pico-8 play session: hold ← + tap ❎, after a click and taps of 🅾, ❎, 🅾+❎, 🅾 in the second before t = 0

[t = 1 s] hold ← ~1s, tap ❎ ~2×
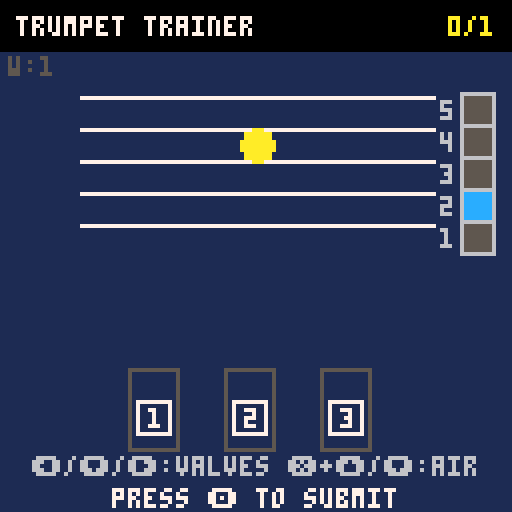
[t = 4 s] hold ← ~4s, tap ❎ ~7×
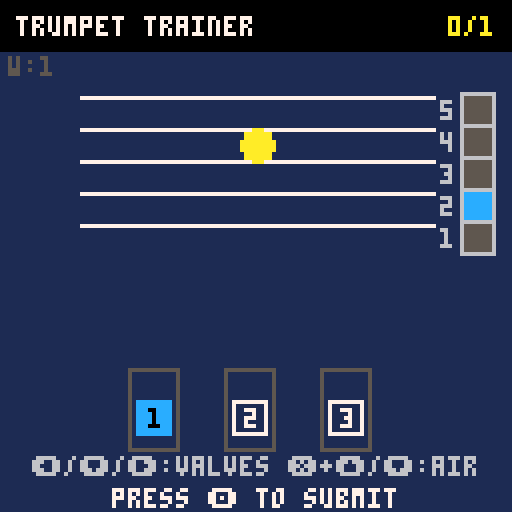

pico-8 cartridge
version 16
__lua__
-- trumpet fingering trainer
-- version 2.0 - full range expansion

function _init()
  -- app states: "menu", "reference", "quiz", "result"
  state = "menu"
  menu_opt = 1
  ref_idx = 1
  
  -- practice state variables
  score = 0
  total = 0
  is_correct = false
  user_v = {false, false, false}
  user_air = 2
  
  -- database of notes (f#3 to g5)
  -- y: standard treble clef positioning (F5 = 24, E4 = 56)
  -- v: valves, air: partial (1-5), w: srs weight
  notes = {
    -- 1st partial
    {name="f#3", y=80, v={true,true,true}, air=1, w=1.0},
    {name="g3",  y=76, v={true,false,true}, air=1, w=1.0},
    {name="g#3", y=76, v={false,true,true}, air=1, w=1.0},
    {name="a3",  y=72, v={true,true,false}, air=1, w=1.0},
    {name="bb3", y=68, v={true,false,false}, air=1, w=1.0},
    {name="b3",  y=68, v={false,true,false}, air=1, w=1.0},
    {name="c4",  y=64, v={false,false,false}, air=1, w=1.0},
    -- 2nd partial
    {name="c#4", y=64, v={true,true,true}, air=2, w=1.0},
    {name="d4",  y=60, v={true,false,true}, air=2, w=1.0},
    {name="d#4", y=60, v={false,true,true}, air=2, w=1.0},
    {name="e4",  y=56, v={true,true,false}, air=2, w=1.0},
    {name="f4",  y=52, v={true,false,false}, air=2, w=1.0},
    {name="f#4", y=52, v={false,true,false}, air=2, w=1.0},
    {name="g4",  y=48, v={false,false,false}, air=2, w=1.0},
    -- 3rd partial
    {name="g#4", y=48, v={false,true,true}, air=3, w=1.0},
    {name="a4",  y=44, v={true,true,false}, air=3, w=1.0},
    {name="bb4", y=40, v={true,false,false}, air=3, w=1.0},
    {name="b4",  y=40, v={false,true,false}, air=3, w=1.0},
    {name="c5",  y=36, v={false,false,false}, air=3, w=1.0},
    -- 4th partial
    {name="c#5", y=36, v={true,true,false}, air=4, w=1.0},
    {name="d5",  y=32, v={true,false,false}, air=4, w=1.0},
    {name="d#5", y=32, v={false,true,false}, air=4, w=1.0},
    {name="e5",  y=28, v={false,false,false}, air=4, w=1.0},
    -- 5th partial
    {name="f5",  y=24, v={true,false,false}, air=5, w=1.0},
    {name="f#5", y=24, v={false,true,false}, air=5, w=1.0},
    {name="g5",  y=20, v={false,false,false}, air=5, w=1.0}
  }
  
  pick_new_note()
end

function pick_new_note()
  local total_w = 0
  for n in all(notes) do
    total_w += n.w
  end
  
  local r = rnd(total_w)
  for n in all(notes) do
    r -= n.w
    if r <= 0 then
      note = n
      break
    end
  end
  
  user_v = {false, false, false}
  user_air = 2 -- default
end

function _update()
  if state == "menu" then
    if btnp(2) then menu_opt = max(1, menu_opt - 1) end
    if btnp(3) then menu_opt = min(2, menu_opt + 1) end
    if btnp(4) then
      if menu_opt == 1 then
        state = "quiz"
        score = 0
        total = 0
        pick_new_note()
      else
        state = "reference"
        ref_idx = 1
      end
    end
    
  elseif state == "reference" then
    if btnp(0) then ref_idx = max(1, ref_idx - 1) end
    if btnp(1) then ref_idx = min(#notes, ref_idx + 1) end
    if btnp(5) then state = "menu" end
    
  elseif state == "quiz" then
    if btnp(0) then user_v[1] = not user_v[1] end
    if btnp(1) then user_v[3] = not user_v[3] end
    
    if btn(5) then
      if btnp(2) then user_air = min(5, user_air + 1) end
      if btnp(3) then user_air = max(1, user_air - 1) end
    else
      if btnp(3) then user_v[2] = not user_v[2] end
    end
    
    if btnp(4) then
      total += 1
      local valves_correct = user_v[1] == note.v[1] and 
                             user_v[2] == note.v[2] and 
                             user_v[3] == note.v[3]
      local air_correct = user_air == note.air
      
      if valves_correct and air_correct then
        is_correct = true
        score += 1
        note.w = max(0.2, note.w * 0.5)
        sfx(0)
      else
        is_correct = false
        note.w = min(10.0, note.w + 2.0)
        sfx(1)
      end
      state = "result"
    end
    
  elseif state == "result" then
    if btnp(5) then
      pick_new_note()
      state = "quiz"
    end
  end
end

function _draw()
  cls(1)
  
  if state == "menu" then
    rectfill(0, 0, 128, 12, 0)
    print("trumpet trainer", 4, 4, 7)
    
    print("select mode:", 36, 40, 6)
    
    local c1 = menu_opt == 1 and 10 or 6
    local c2 = menu_opt == 2 and 10 or 6
    
    print("practice", 48, 60, c1)
    print("reference", 48, 72, c2)
    print(">", 40, menu_opt == 1 and 60 or 72, 10)
    print("press \142 to start", 30, 100, 7)
    return
  end
  
  -- header
  rectfill(0, 0, 128, 12, 0)
  print("trumpet trainer", 4, 4, 7)
  
  if state == "quiz" or state == "result" then
    local score_str = score.."/"..total
    print(score_str, 124 - #score_str * 4, 4, 10)
    print("w:"..(flr(note.w*10)/10), 2, 14, 5)
  elseif state == "reference" then
    print("reference", 92, 4, 10)
  end
  
  -- treble clef staff
  for i=0,4 do
    local line_y = 24 + (i * 8)
    line(20, line_y, 108, line_y, 7)
  end
  
  local draw_note = state == "reference" and notes[ref_idx] or note
  
  -- dynamic ledger lines
  local l_y = 64
  while l_y <= draw_note.y do
    line(56, l_y, 72, l_y, 7)
    l_y += 8
  end
  
  -- accidentals (sharp/flat)
  local acc = sub(draw_note.name, 2, 2)
  if acc == "#" or acc == "b" then
    print(acc, 54, draw_note.y - 2, 7)
  end
  
  -- note head
  circfill(64, draw_note.y, 4, 10)
  
  draw_valves(34, 100)
  draw_air()
  
  -- ui contextual instructions
  if state == "quiz" then
    print("\139/\131/\145:valves \151+\148/\131:air", 8, 114, 6)
    print("press \142 to submit", 28, 122, 7)
  elseif state == "result" then
    if is_correct then
      rectfill(0, 114, 128, 128, 11)
      print("correct!", 48, 118, 0)
    else
      rectfill(0, 114, 128, 128, 8)
      print("wrong! correct config shown", 12, 118, 7)
    end
  elseif state == "reference" then
    print("\139/\145: navigate notes", 22, 114, 6)
    print("press \151 for menu", 30, 122, 7)
  end
end

function draw_valves(start_x, y)
  local draw_note = state == "reference" and notes[ref_idx] or note

  for i=1,3 do
    local vx = start_x + (i - 1) * 24
    local active = user_v[i]
    if (state == "result" and not is_correct) or state == "reference" then
      active = draw_note.v[i]
    end
    
    rect(vx-2, y-8, vx+10, y+12, 5) 
    if active then
      rectfill(vx, y, vx+8, y+8, 12)
      print(i, vx+3, y+2, 0)
    else
      rect(vx, y, vx+8, y+8, 7)
      print(i, vx+3, y+2, 7)
    end
  end
end

function draw_air()
  local draw_note = state == "reference" and notes[ref_idx] or note
  local active_air = user_air
  local col = 12
  
  if state == "result" then
    active_air = draw_note.air
    col = is_correct and 11 or 8
  elseif state == "reference" then
    active_air = draw_note.air
    col = 11
  end
  
  for i=1,5 do
    local by = 64 - (i * 8)
    rectfill(116, by, 122, by+6, active_air == i and col or 5)
    rect(115, by-1, 123, by+7, 6)
    print(i, 110, by+1, 6)
  end
end
